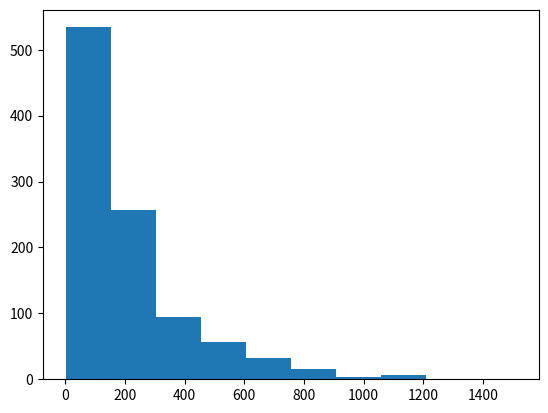

Python code for this plot:
import numpy as np
import matplotlib.pyplot as plt

rng = np.random.default_rng(12345) #creates the generator
random_decays_1000 = rng.random(size = 1000) # random times of decays of 1000 atoms
Tau = 3.53 * 60
m = 1 / Tau
x = ( - 1 / m ) * np.log(1 - random_decays_1000)
time_of_decays = np.sort(x)
plt.hist(time_of_decays)
plt.show()
